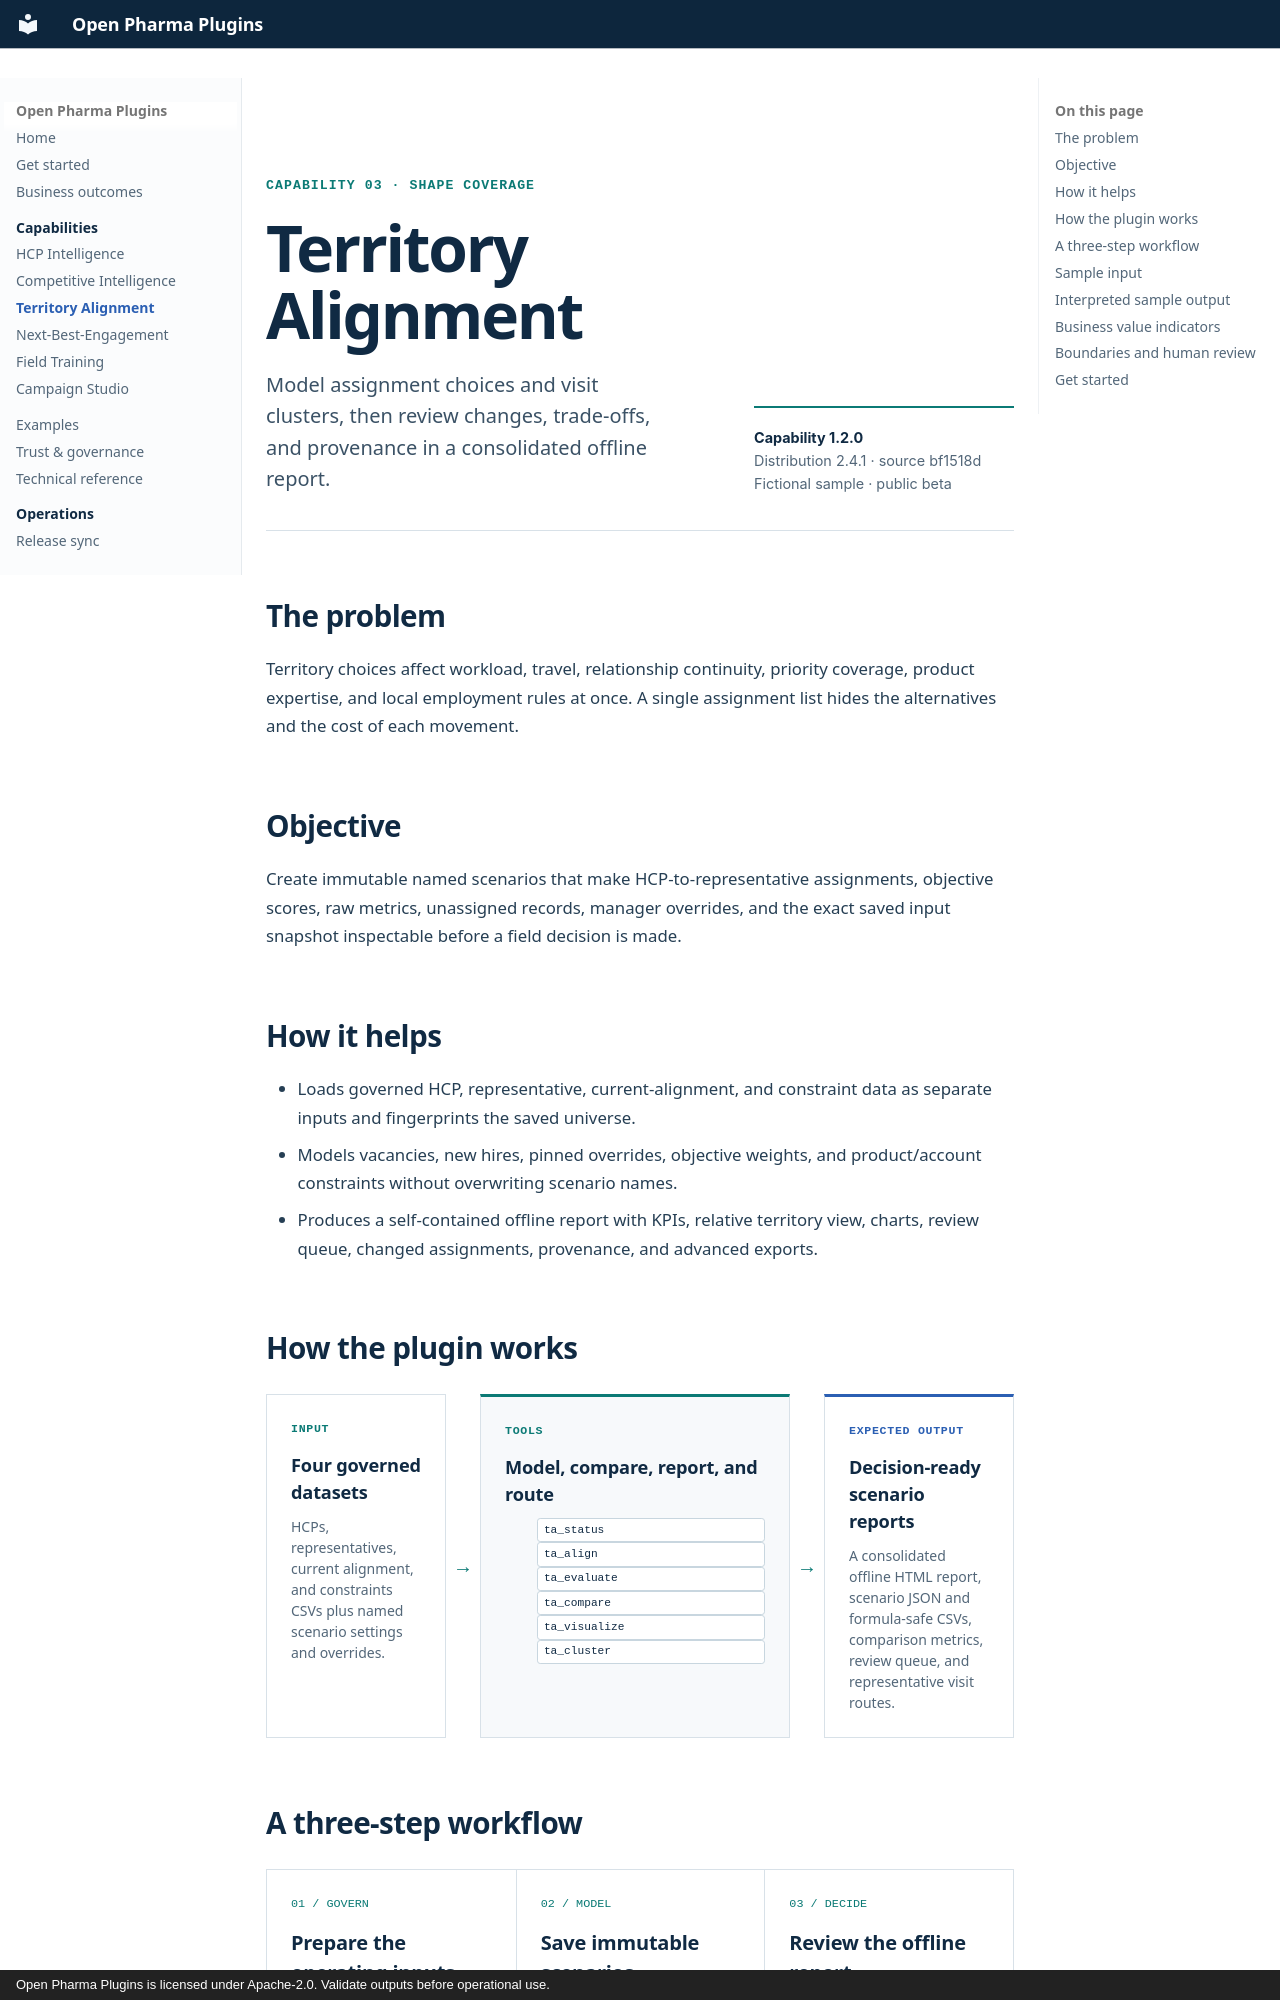

repository: PharmaGenAI/pharmagenai.github.io · page: capabilities/territory-alignment/index.html · generator: mkdocs · copyright: Open Pharma Plugins is licensed under Apache-2.0. Validate outputs before operational use.

---
title: Territory Alignment
description: Compare HCP-to-representative assignment scenarios with workload, travel, continuity, coverage, and exceptions visible for manager review.
---

<section class="capability-header" aria-labelledby="capability-title">
  <div>
    <p class="dossier-kicker">Capability 03 · Shape coverage</p>
    <h1 id="capability-title">Territory Alignment</h1>
    <p class="capability-header__summary">Model assignment choices and visit clusters, then review changes, trade-offs, and provenance in a consolidated offline report.</p>
  </div>
  <aside class="capability-header__proof" aria-label="Release evidence">
    <strong>Capability 1.2.0</strong><br>
    Distribution 2.4.1 · source bf1518d<br>
    Fictional sample · public beta
  </aside>
</section>

## The problem

Territory choices affect workload, travel, relationship continuity, priority coverage, product expertise, and local
employment rules at once. A single assignment list hides the alternatives and the cost of each movement.

## Objective

Create immutable named scenarios that make HCP-to-representative assignments, objective scores, raw metrics,
unassigned records, manager overrides, and the exact saved input snapshot inspectable before a field decision is made.

## How it helps

- Loads governed HCP, representative, current-alignment, and constraint data as separate inputs and fingerprints the saved universe.
- Models vacancies, new hires, pinned overrides, objective weights, and product/account constraints without overwriting scenario names.
- Produces a self-contained offline report with KPIs, relative territory view, charts, review queue, changed assignments, provenance, and advanced exports.
